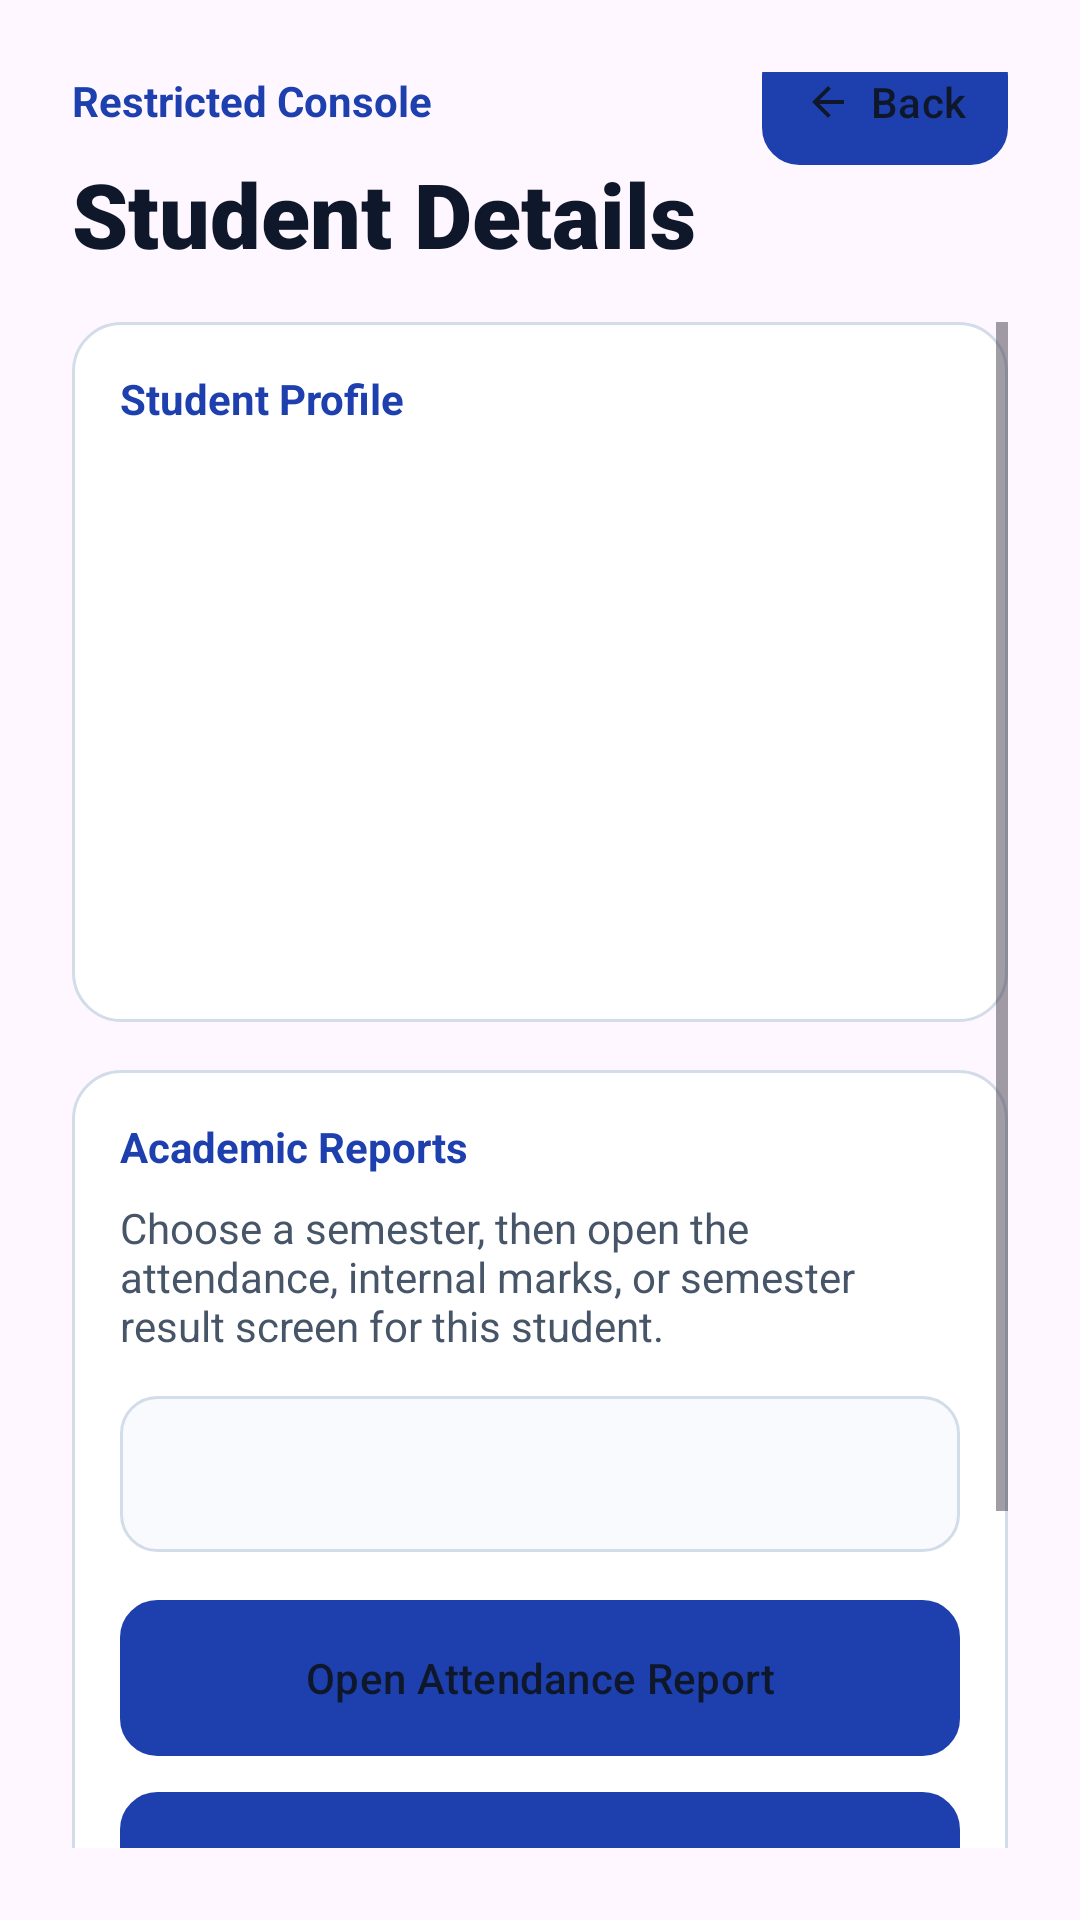

Write the Android layout XML for this screen, with the resource values it uses.
<!-- AndroidManifest.xml: application theme Theme.Erp -->
<!-- res/layout/activity_special_student_detail.xml -->
<?xml version="1.0" encoding="utf-8"?>
<androidx.constraintlayout.widget.ConstraintLayout xmlns:android="http://schemas.android.com/apk/res/android"
    xmlns:app="http://schemas.android.com/apk/res-auto"
    xmlns:tools="http://schemas.android.com/tools"
    android:id="@+id/main"
    android:layout_width="match_parent"
    android:layout_height="match_parent"
    android:background="@drawable/bg_app_gradient"
    android:padding="24dp"
    tools:context=".SpecialStudentDetailActivity">

    <TextView
        android:id="@+id/detailSubtitleText"
        android:layout_width="wrap_content"
        android:layout_height="wrap_content"
        android:text="@string/special_subtitle"
        android:textColor="@color/accent_secondary"
        android:textSize="14sp"
        android:textStyle="bold"
        app:layout_constraintStart_toStartOf="parent"
        app:layout_constraintTop_toTopOf="parent" />

    <com.google.android.material.button.MaterialButton
        android:id="@+id/buttonBack"
        android:layout_width="wrap_content"
        android:layout_height="42dp"
        android:background="@drawable/bg_secondary_button"
        android:minWidth="0dp"
        android:paddingHorizontal="14dp"
        android:text="@string/special_back"
        android:textAllCaps="false"
        android:textColor="@color/text_primary"
        app:icon="@drawable/ic_back"
        app:iconGravity="textStart"
        app:iconPadding="6dp"
        app:iconSize="16dp"
        app:iconTint="@color/text_primary"
        app:layout_constraintBottom_toBottomOf="@id/detailSubtitleText"
        app:layout_constraintEnd_toEndOf="parent"
        app:layout_constraintTop_toTopOf="@id/detailSubtitleText" />

    <TextView
        android:id="@+id/detailTitleText"
        style="@style/TextAppearance.Erp.HeroTitle"
        android:layout_width="0dp"
        android:layout_height="wrap_content"
        android:layout_marginTop="8dp"
        android:text="@string/special_student_detail_title"
        app:layout_constraintEnd_toEndOf="parent"
        app:layout_constraintStart_toStartOf="parent"
        app:layout_constraintTop_toBottomOf="@id/detailSubtitleText" />

    <ScrollView
        android:layout_width="0dp"
        android:layout_height="0dp"
        android:layout_marginTop="16dp"
        android:clipToPadding="false"
        android:paddingBottom="24dp"
        app:layout_constraintBottom_toBottomOf="parent"
        app:layout_constraintEnd_toEndOf="parent"
        app:layout_constraintStart_toStartOf="parent"
        app:layout_constraintTop_toBottomOf="@id/detailTitleText">

        <LinearLayout
            android:layout_width="match_parent"
            android:layout_height="wrap_content"
            android:orientation="vertical">

            <LinearLayout
                android:layout_width="match_parent"
                android:layout_height="wrap_content"
                android:background="@drawable/bg_glass_card"
                android:orientation="vertical"
                android:padding="16dp">

                <TextView
                    style="@style/TextAppearance.Erp.BodySecondary"
                    android:layout_width="match_parent"
                    android:layout_height="wrap_content"
                    android:text="@string/special_profile_title"
                    android:textColor="@color/accent_secondary"
                    android:textStyle="bold" />

                <TextView
                    android:id="@+id/studentNameText"
                    style="@style/TextAppearance.Erp.ScreenTitle"
                    android:layout_width="match_parent"
                    android:layout_height="wrap_content"
                    android:layout_marginTop="8dp"
                    tools:text="Ayush Kumar" />

                <TextView
                    android:id="@+id/rollNoText"
                    style="@style/TextAppearance.Erp.BodySecondary"
                    android:layout_width="match_parent"
                    android:layout_height="wrap_content"
                    android:layout_marginTop="8dp"
                    tools:text="Roll No: 23CSE476" />

                <TextView
                    android:id="@+id/registrationNoText"
                    style="@style/TextAppearance.Erp.BodySecondary"
                    android:layout_width="match_parent"
                    android:layout_height="wrap_content"
                    android:layout_marginTop="4dp"
                    tools:text="Reg No: 220123456" />

                <TextView
                    android:id="@+id/programBranchText"
                    style="@style/TextAppearance.Erp.BodySecondary"
                    android:layout_width="match_parent"
                    android:layout_height="wrap_content"
                    android:layout_marginTop="4dp"
                    tools:text="Program: BTech â€¢ Branch: CSE" />

                <TextView
                    android:id="@+id/semesterSectionText"
                    style="@style/TextAppearance.Erp.BodySecondary"
                    android:layout_width="match_parent"
                    android:layout_height="wrap_content"
                    android:layout_marginTop="4dp"
                    tools:text="Semester: 6 â€¢ Section: A" />

                <TextView
                    android:id="@+id/contactText"
                    style="@style/TextAppearance.Erp.BodySecondary"
                    android:layout_width="match_parent"
                    android:layout_height="wrap_content"
                    android:layout_marginTop="4dp"
                    tools:text="Contact: 9999999999" />

                <TextView
                    android:id="@+id/hostelInfoText"
                    style="@style/TextAppearance.Erp.BodySecondary"
                    android:layout_width="match_parent"
                    android:layout_height="wrap_content"
                    android:layout_marginTop="4dp"
                    tools:text="Hostel: Day Scholar" />
            </LinearLayout>

            <LinearLayout
                android:layout_width="match_parent"
                android:layout_height="wrap_content"
                android:layout_marginTop="16dp"
                android:background="@drawable/bg_glass_card"
                android:orientation="vertical"
                android:padding="16dp">

                <TextView
                    style="@style/TextAppearance.Erp.BodySecondary"
                    android:layout_width="match_parent"
                    android:layout_height="wrap_content"
                    android:text="@string/special_academic_actions_title"
                    android:textColor="@color/accent_secondary"
                    android:textStyle="bold" />

                <TextView
                    style="@style/TextAppearance.Erp.BodySecondary"
                    android:layout_width="match_parent"
                    android:layout_height="wrap_content"
                    android:layout_marginTop="8dp"
                    android:text="@string/special_academic_actions_description"
                    android:textColor="@color/text_secondary" />

                <TextView
                    android:id="@+id/restrictionText"
                    style="@style/TextAppearance.Erp.BodySecondary"
                    android:layout_width="match_parent"
                    android:layout_height="wrap_content"
                    android:layout_marginTop="12dp"
                    android:background="@drawable/bg_stat_card"
                    android:padding="12dp"
                    android:textColor="@color/danger"
                    android:textStyle="bold"
                    android:visibility="gone"
                    tools:text="Access to ERP details is currently restricted for this roll number." />

                <Spinner
                    android:id="@+id/semesterSpinner"
                    android:layout_width="match_parent"
                    android:layout_height="52dp"
                    android:layout_marginTop="14dp"
                    android:background="@drawable/bg_input_field"
                    android:paddingHorizontal="12dp"
                    android:popupBackground="@color/surface_card_strong" />

                <com.google.android.material.button.MaterialButton
                    android:id="@+id/openAttendanceButton"
                    android:layout_width="match_parent"
                    android:layout_height="wrap_content"
                    android:layout_marginTop="16dp"
                    android:background="@drawable/bg_primary_button"
                    android:minHeight="52dp"
                    android:text="@string/special_view_attendance_report"
                    android:textAllCaps="false"
                    android:textColor="@color/text_primary" />

                <com.google.android.material.button.MaterialButton
                    android:id="@+id/openInternalMarksButton"
                    android:layout_width="match_parent"
                    android:layout_height="wrap_content"
                    android:layout_marginTop="12dp"
                    android:background="@drawable/bg_secondary_button"
                    android:minHeight="52dp"
                    android:text="@string/special_view_internal_marks"
                    android:textAllCaps="false"
                    android:textColor="@color/text_primary" />

                <com.google.android.material.button.MaterialButton
                    android:id="@+id/openSemesterResultsButton"
                    android:layout_width="match_parent"
                    android:layout_height="wrap_content"
                    android:layout_marginTop="12dp"
                    android:background="@drawable/bg_secondary_button"
                    android:minHeight="52dp"
                    android:text="@string/special_view_semester_results"
                    android:textAllCaps="false"
                    android:textColor="@color/text_primary" />
            </LinearLayout>
        </LinearLayout>
    </ScrollView>

</androidx.constraintlayout.widget.ConstraintLayout>
<!-- resources referenced by this layout -->
<resources>
  <color name="accent_secondary">#1E40AF</color>
  <color name="danger">#B42318</color>
  <color name="surface_card_strong">#FFF8FAFD</color>
  <color name="text_primary">#0F172A</color>
  <color name="text_secondary">#475569</color>
  <!-- drawable bg_glass_card (drawable) -->
  <?xml version="1.0" encoding="utf-8"?>
  <shape xmlns:android="http://schemas.android.com/apk/res/android">
      <solid android:color="@color/surface_card" />
      <corners android:radius="16dp" />
      <stroke
          android:width="1dp"
          android:color="@color/stroke_soft" />
  </shape>
  <!-- drawable bg_input_field (drawable) -->
  <?xml version="1.0" encoding="utf-8"?>
  <shape xmlns:android="http://schemas.android.com/apk/res/android">
      <solid android:color="@color/surface_input" />
      <corners android:radius="12dp" />
      <stroke
          android:width="1dp"
          android:color="@color/stroke_soft" />
  </shape>
  <!-- drawable bg_primary_button (drawable) -->
  <?xml version="1.0" encoding="utf-8"?>
  <shape xmlns:android="http://schemas.android.com/apk/res/android">
      <solid android:color="@color/accent_secondary" />
      <corners android:radius="12dp" />
      <stroke
          android:width="1dp"
          android:color="@color/accent_primary" />
  </shape>
  <!-- drawable bg_secondary_button (drawable) -->
  <?xml version="1.0" encoding="utf-8"?>
  <shape xmlns:android="http://schemas.android.com/apk/res/android">
      <solid android:color="@color/surface_card" />
      <corners android:radius="12dp" />
      <stroke
          android:width="1dp"
          android:color="@color/stroke_soft" />
  </shape>
  <!-- drawable bg_stat_card (drawable) -->
  <?xml version="1.0" encoding="utf-8"?>
  <shape xmlns:android="http://schemas.android.com/apk/res/android">
      <solid android:color="@color/surface_card" />
      <corners android:radius="14dp" />
      <stroke
          android:width="1dp"
          android:color="@color/stroke_soft" />
  </shape>
  <string name="special_academic_actions_description">Choose a semester, then open the attendance, internal marks, or semester result screen for this student.</string>
  <string name="special_academic_actions_title">Academic Reports</string>
  <string name="special_back">Back</string>
  <string name="special_profile_title">Student Profile</string>
  <string name="special_student_detail_title">Student Details</string>
  <string name="special_subtitle">Restricted Console</string>
  <string name="special_view_attendance_report">Open Attendance Report</string>
  <string name="special_view_internal_marks">Open Internal Assessments</string>
  <string name="special_view_semester_results">Open Semester Results</string>
  <style name="TextAppearance.Erp.BodySecondary">
          <item name="android:fontFamily">sans-serif</item>
          <item name="android:textColor">@color/text_secondary</item>
          <item name="android:textSize">14sp</item>
      </style>
  <style name="TextAppearance.Erp.HeroTitle">
          <item name="android:fontFamily">sans-serif-black</item>
          <item name="android:textColor">@color/text_primary</item>
          <item name="android:textSize">30sp</item>
          <item name="android:textStyle">bold</item>
      </style>
  <style name="TextAppearance.Erp.ScreenTitle">
          <item name="android:fontFamily">sans-serif-medium</item>
          <item name="android:textColor">@color/text_primary</item>
          <item name="android:textSize">24sp</item>
          <item name="android:textStyle">bold</item>
      </style>
  <style name="Theme.Erp" parent="Base.Theme.Erp" />
  <color name="surface_card">#FFFFFFFF</color>
  <color name="stroke_soft">#FFD3DCE9</color>
  <color name="surface_input">#FFF8FAFD</color>
  <color name="accent_primary">#1D4ED8</color>
  <color name="white">#FFFFFFFF</color>
  <color name="app_bg_start">#F3F6FB</color>
</resources>
